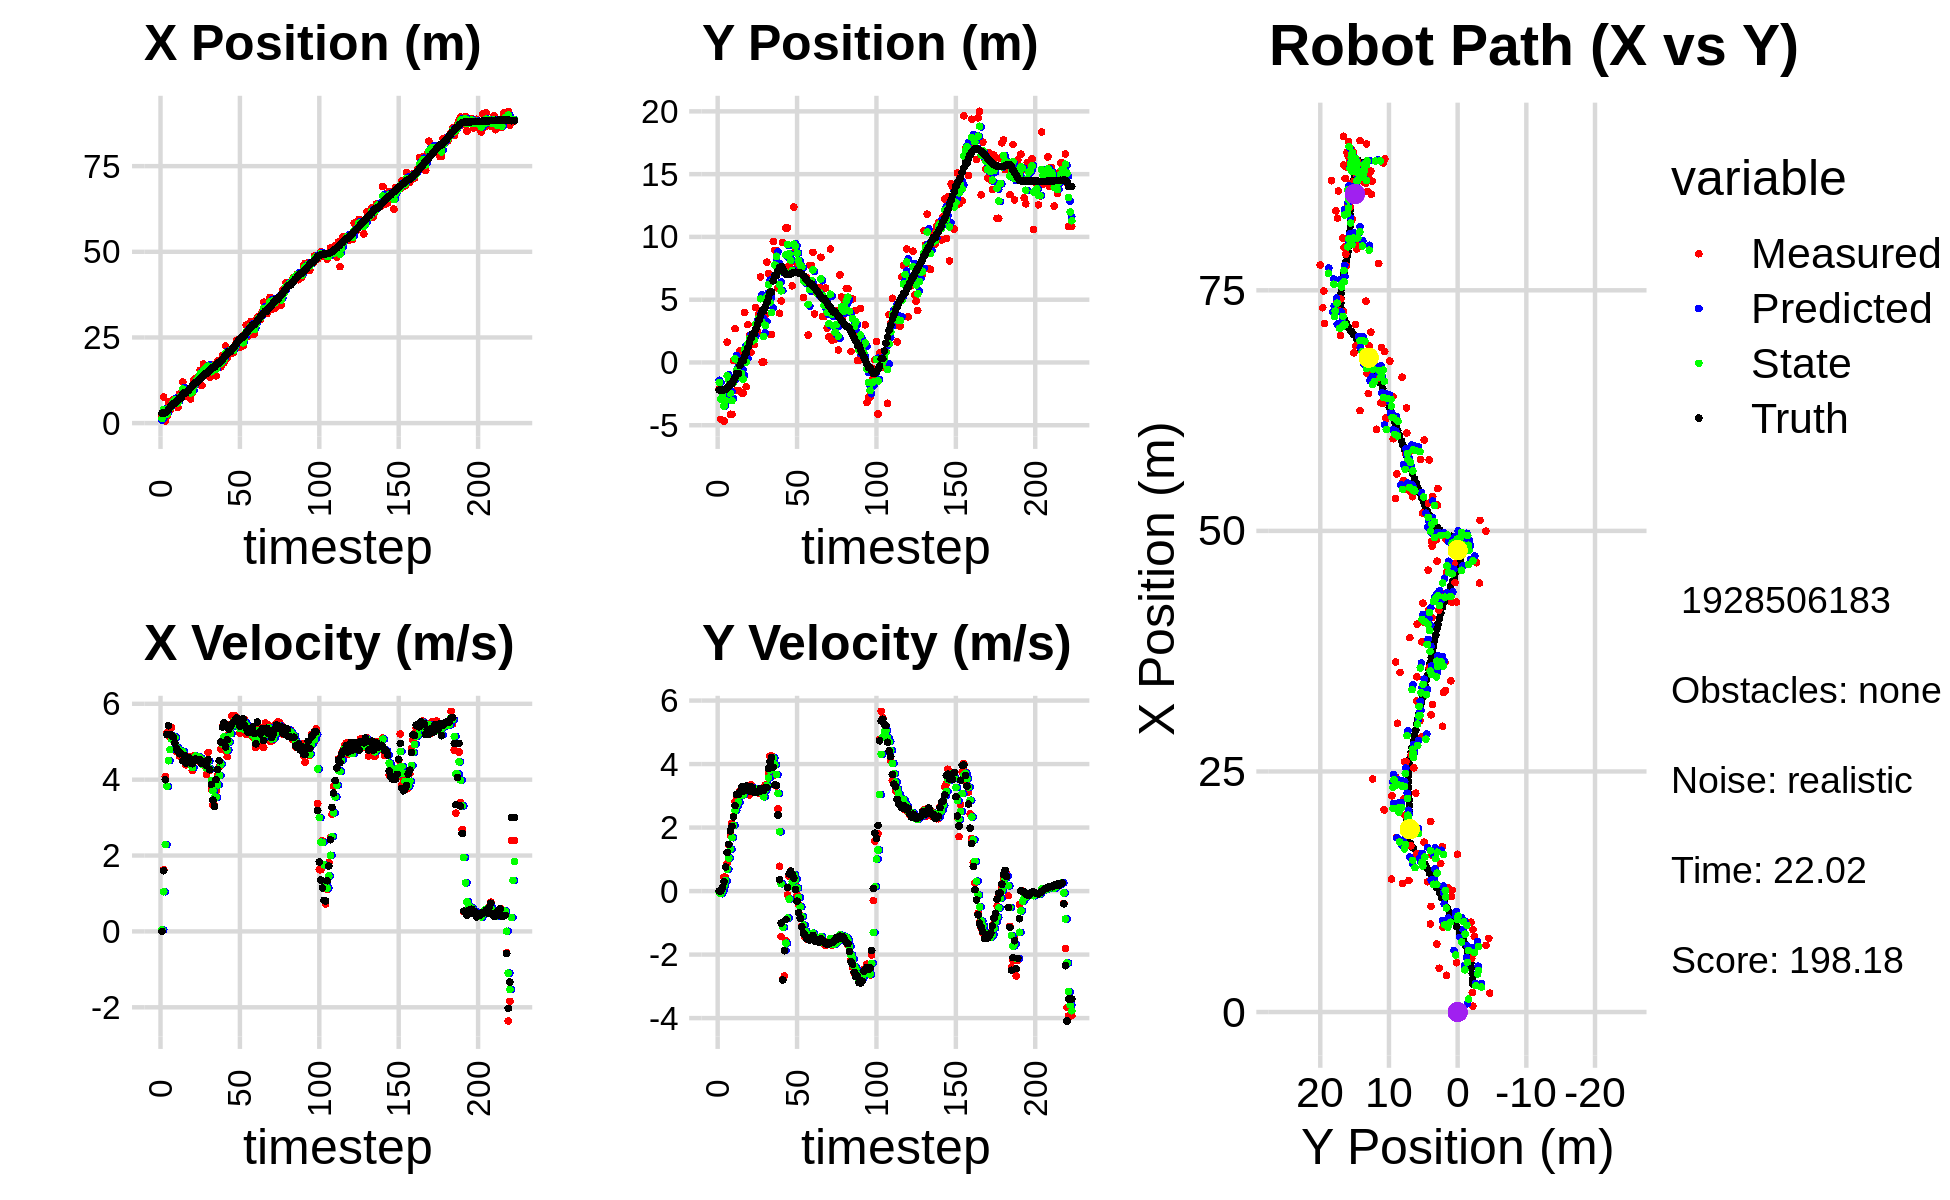

The file beside this chart, header and first rows:
2.043060302134897199e+00, -2.131706610176878680e+00, 0.000000000000000000e+00, -0.000000000000000000e+00, 0.000000000000000000e+00, 0.000000000000000000e+00, 0.000000000000000000e+00, 0.000000000000000000e+00, 8.538881534030087206e-01, -1.419276990754622103e+00, 0.000000000000000000e+00, 0.000000000000000000e+00, 2.902369260424604303e+00, -2.185450314264111515e+00, 0.000000000000000000e+00, 0.000000000000000000e+00, 0.000000000000000000e+00, 4.792733307112939656e-06
2.043060302134897199e+00, -2.131706610176878680e+00, 0.000000000000000000e+00, -0.000000000000000000e+00, 8.538881534030087206e-01, -1.419276990754622103e+00, 0.000000000000000000e+00, 0.000000000000000000e+00, 1.341082719977134463e+00, -1.590653256356005629e+00, 4.041873839003520819e-02, -2.374525134412728070e-02, 2.902369260424604303e+00, -2.185450314264111515e+00, 0.000000000000000000e+00, 0.000000000000000000e+00, 0.000000000000000000e+00, 4.792733307112939656e-06
7.654976606062068534e+00, -4.534975766251209350e+00, 1.628000016725303034e+00, 1.177115638158243623e-04, 1.345124593816138026e+00, -1.593027781490418349e+00, 4.041873839003520819e-02, -2.374525134412728070e-02, 3.956344159900466728e+00, -2.912798910483285209e+00, 1.046626453515492106e+00, -8.255007655225453378e-02, 2.902369260424604303e+00, -2.185450314264111515e+00, 1.600000000000000089e+00, 2.000000000000000042e-03, 1.600000023841857910e+00, -7.230439950944855809e-05
6.106135845067849344e-01, -2.205807493365607108e+00, 4.086237544605862304e+00, 7.893577120720597640e-02, 4.061006805252016072e+00, -2.921053918138510674e+00, 1.046626453515492106e+00, -8.255007655225453378e-02, 2.746519409040726334e+00, -2.640502340407815396e+00, 2.286730809457141245e+00, 1.546147823246590836e-02, 2.998823880666189545e+00, -2.185296155745061863e+00, 3.999000000000000110e+00, 1.079999999999999988e-01, 4.000000000000000000e+00, -1.931506767868995667e-02
1.963091492383624459e+00, -4.664370415876916809e+00, 5.240684172375979166e+00, 4.385299986894644064e-01, 2.975192489986440592e+00, -2.638956192584568594e+00, 2.286730809457141245e+00, 1.546147823246590836e-02, 2.597364818744328119e+00, -3.475093807284250769e+00, 3.823847073455418411e+00, 1.673246899150845624e-01, 3.378466367458810016e+00, -2.177524207894572239e+00, 5.190999999999999837e+00, 2.989999999999999880e-01, 5.199999809265136719e+00, -8.348351716995239258e-02
6.117377757801380156e+00, -2.368427788290984548e+00, 5.221750290938382832e+00, 4.369456492555142124e-01, 2.979749526089869871e+00, -3.458361338292742282e+00, 3.823847073455418411e+00, 1.673246899150845624e-01, 4.321038792166453035e+00, -3.014121662099256582e+00, 4.499859147889471167e+00, 3.288319677035900224e-01, 3.992087125130760139e+00, -2.129331816378439601e+00, 5.421000000000000263e+00, 7.590000000000000080e-01, 5.473999977111816406e+00, -8.348351716995239258e-02
3.817812442317063404e+00, 1.618760867843452855e+00, 5.111004727259403246e+00, 8.728431042036577381e-01, 4.771024706955399708e+00, -2.981238465328897469e+00, 4.499859147889471167e+00, 3.288319677035900224e-01, 4.389066079930413089e+00, -1.049646548719021188e+00, 4.791149220285479515e+00, 6.848357235450268643e-01, 4.606840848483425788e+00, -2.029366926222266887e+00, 5.192999999999999616e+00, 1.217000000000000082e+00, 5.334000110626220703e+00, -1.691454350948333740e-01
5.548157364150180015e+00, -2.046486095766446134e+00, 5.378511083612179888e+00, 1.444083422689632190e+00, 4.868181001958960863e+00, -9.811629763645185465e-01, 4.791149220285479515e+00, 6.848357235450268643e-01, 5.166539140344335479e+00, -1.409030621785607451e+00, 5.067651246935895415e+00, 1.038249593626445311e+00, 5.102530240613861068e+00, -1.904786393349320317e+00, 5.163000000000000256e+00, 1.471000000000000085e+00, 5.368000030517578125e+00, -2.623051106929779053e-01
6.933425664409723410e+00, -4.127423272250275943e+00, 5.146223590503345768e+00, 1.760427552448631028e+00, 5.673304265037924843e+00, -1.305205662422962876e+00, 5.067651246935895415e+00, 1.038249593626445311e+00, 6.192428785898789201e+00, -2.448249031651363428e+00, 5.144820682212987606e+00, 1.320445594147107604e+00, 5.691801786488259296e+00, -1.707352147153034183e+00, 5.125000000000000000e+00, 1.891999999999999904e+00, 5.462999820709228516e+00, -3.296030759811401367e-01
6.933425664409723410e+00, -4.127423272250275943e+00, 5.062446834941860985e+00, 2.136973510758021888e+00, 6.706910854120088139e+00, -2.316204472236652823e+00, 5.144820682212987606e+00, 1.320445594147107604e+00, 6.798065017672400678e+00, -3.047744260293216101e+00, 5.111754692756640850e+00, 1.682228724760040262e+00, 5.691801786488259296e+00, -1.707352147153034183e+00, 4.972999999999999865e+00, 2.036999999999999922e+00, 5.374000072479248047e+00, -3.994309902191162109e-01
5.118484973490607715e+00, 1.442113665576122972e-01, 4.738430524865175464e+00, 2.354135932859291014e+00, 7.309240486948064941e+00, -2.879521387817212119e+00, 5.111754692756640850e+00, 1.682228724760040262e+00, 6.401738227091338551e+00, -1.610062595132421892e+00, 4.858480605663438645e+00, 2.067300866904024037e+00, 6.264467954638385017e+00, -1.469624207061869692e+00, 4.833999999999999631e+00, 2.338000000000000078e+00, 5.369999885559082031e+00, -4.610984921455383301e-01
4.547983884661531917e+00, 2.691047086772262897e+00, 4.829825893428126626e+00, 2.812419839741521432e+00, 6.887586287657682327e+00, -1.403332508442019400e+00, 4.858480605663438645e+00, 2.067300866904024037e+00, 5.921617674464787484e+00, 2.915198323775303191e-01, 4.798288574463257739e+00, 2.535655558017277045e+00, 6.817652463949635866e+00, -1.198328361057264813e+00, 4.753000000000000114e+00, 2.693000000000000060e+00, 5.462999820709228516e+00, -5.273050069808959961e-01
8.569469689761733733e+00, -2.219426677945719462e+00, 4.619873814276292734e+00, 2.999138010420859146e+00, 6.401446531911113347e+00, 5.450853881792581124e-01, 4.798288574463257739e+00, 2.535655558017277045e+00, 7.289422803700640330e+00, -5.824189569620819018e-01, 4.768073125362525033e+00, 2.697471768974762707e+00, 7.363589048066444320e+00, -8.846534943319934730e-01, 4.684999999999999609e+00, 3.040000000000000036e+00, 5.585000038146972656e+00, -5.757998228073120117e-01
8.569469689761733733e+00, -2.219426677945719462e+00, 4.619873814276292734e+00, 2.999138010420859146e+00, 7.766230116236893188e+00, -3.126717800646056089e-01, 4.768073125362525033e+00, 2.697471768974762707e+00, 8.093584139785821918e+00, -1.090953058000394549e+00, 4.716042107655406213e+00, 2.800541432212559467e+00, 7.363589048066444320e+00, -8.846534943319934730e-01, 4.684999999999999609e+00, 3.040000000000000036e+00, 5.585000038146972656e+00, -5.757998228073120117e-01
1.199078369081965612e+01, 9.113939549363642145e-01, 4.585154804124490724e+00, 3.139523244518032552e+00, 8.565188350551363072e+00, -8.108989147791385577e-01, 4.716042107655406213e+00, 2.800541432212559467e+00, 9.971502025974618988e+00, -9.141670376182797764e-02, 4.743603352173717980e+00, 3.000640384889541767e+00, 8.327019452548762857e+00, -2.430669522958416318e-01, 4.496000000000000441e+00, 3.121999999999999886e+00, 5.473999977111816406e+00, -6.003935933113098145e-01
7.857842325588253907e+00, -2.429590985284216131e+00, 4.577125883192611155e+00, 3.203823724223338498e+00, 1.044586236119199008e+01, 2.086473347271262102e-01, 4.743603352173717980e+00, 3.000640384889541767e+00, 9.374527561520107355e+00, -8.724519996959534396e-01, 4.610938698058485663e+00, 3.037657006951242078e+00, 8.852205991272406038e+00, 1.243123552032932289e-01, 4.641000000000000014e+00, 3.273000000000000131e+00, 5.678999900817871094e+00, -6.107018589973449707e-01
7.857842325588253907e+00, -2.429590985284216131e+00, 4.391742825114833160e+00, 3.114490177946632965e+00, 9.835621431325956010e+00, -5.686862990008292318e-01, 4.610938698058485663e+00, 3.037657006951242078e+00, 9.017400608896172898e+00, -1.333857036637680071e+00, 4.447947993835972724e+00, 3.033698545152186288e+00, 8.852205991272406038e+00, 1.243123552032932289e-01, 4.437000000000000277e+00, 3.145000000000000018e+00, 5.438000202178955078e+00, -6.168535351753234863e-01
9.151156991136984331e+00, 3.980134680063548203e+00, 4.524668088028882984e+00, 3.234690161999198121e+00, 9.462195408279770348e+00, -1.030487182122461487e+00, 4.447947993835972724e+00, 3.033698545152186288e+00, 9.335919939807963530e+00, 1.035313435177451780e+00, 4.477210543992032221e+00, 3.251658259497596681e+00, 9.369581937366538327e+00, 4.906603841234613017e-01, 4.564000000000000057e+00, 3.266999999999999904e+00, 5.612999916076660156e+00, -6.206568479537963867e-01
9.335882335480471639e+00, -1.925921246672210652e+00, 4.607644936624700094e+00, 3.294010401761473084e+00, 9.783640994207166486e+00, 1.360479261127211403e+00, 4.477210543992032221e+00, 3.251658259497596681e+00, 9.602174540677978598e+00, 7.070614036682965065e-03, 4.530421270365607711e+00, 3.199415080925952282e+00, 9.804260969061955322e+00, 8.012189417757540344e-01, 4.572000000000000064e+00, 3.310000000000000053e+00, 5.644999980926513672e+00, -6.206568479537963867e-01
7.065982579682378528e+00, 3.019098116953621957e+00, 4.420530735737003170e+00, 3.199649136961015383e+00, 1.005521666771453937e+01, 3.270121221292782154e-01, 4.530421270365607711e+00, 3.199415080925952282e+00, 8.820455769430862958e+00, 1.434917085510185153e+00, 4.412614476865599933e+00, 3.263206485156992631e+00, 1.032970690725842111e+01, 1.181221677562479089e+00, 4.490999999999999659e+00, 3.225000000000000089e+00, 5.528999805450439453e+00, -6.265314221382141113e-01
8.799753189166873213e+00, 2.129843308317077799e+00, 4.242512186074030467e+00, 3.024101643216511981e+00, 9.261717217117423573e+00, 1.761237734025884460e+00, 4.412614476865599933e+00, 3.263206485156992631e+00, 9.067938397407617757e+00, 1.907201345773725576e+00, 4.316041294331969702e+00, 3.156124177324174163e+00, 1.084459948488170156e+01, 1.549610807408329238e+00, 4.418999999999999595e+00, 3.146999999999999797e+00, 5.425000190734863281e+00, -6.192710995674133301e-01
1.264486444008893073e+01, 7.962220452540220705e-01, 4.627068051209553445e+00, 3.340671747433517691e+00, 9.499542526840814460e+00, 2.222813763506143125e+00, 4.316041294331969702e+00, 3.156124177324174163e+00, 1.080339012316105674e+01, 1.639662029462575887e+00, 4.533779564661037931e+00, 3.213019759098304284e+00, 1.135628581032096029e+01, 1.916393949722269507e+00, 4.535000000000000142e+00, 3.277000000000000135e+00, 5.596000194549560547e+00, -6.253288388252258301e-01
1.294333481792164164e+01, 1.426491155254689502e+00, 4.623197178171272625e+00, 3.303206574293898967e+00, 1.125676807962716097e+01, 1.960964005372406227e+00, 4.533779564661037931e+00, 3.213019759098304284e+00, 1.195286318261811687e+01, 1.742956989073744412e+00, 4.621651406642437010e+00, 3.244628606479952104e+00, 1.187819361677303220e+01, 2.291183187280992239e+00, 4.543999999999999595e+00, 3.245999999999999996e+00, 5.584000110626220703e+00, -6.203816533088684082e-01
1.294333481792164164e+01, 1.426491155254689502e+00, 4.507937799345667962e+00, 3.115910301384804626e+00, 1.241502832328236039e+01, 2.067419849721739755e+00, 4.621651406642437010e+00, 3.244628606479952104e+00, 1.262994557737801493e+01, 1.800720634022639155e+00, 4.579577503071335265e+00, 3.166539590535904836e+00, 1.187819361677303220e+01, 2.291183187280992239e+00, 4.520999999999999908e+00, 3.117999999999999883e+00, 5.492000102996826172e+00, -6.047990322113037109e-01
1.353875684678259006e+01, 4.378972127689940486e+00, 4.589915726102420379e+00, 3.160854649782919967e+00, 1.308790332768514908e+01, 2.117374593076229772e+00, 4.579577503071335265e+00, 3.166539590535904836e+00, 1.327370724754552000e+01, 3.048948577831320783e+00, 4.596229037893869496e+00, 3.214423870109432535e+00, 1.239909624997230964e+01, 2.653367235837667426e+00, 4.500000000000000000e+00, 3.104000000000000092e+00, 5.467000007629394531e+00, -6.030691862106323242e-01
1.542031407335538162e+01, 2.464761808007708055e+00, 4.465183411787674750e+00, 3.103865863402369030e+00, 1.373333015133490775e+01, 3.370390964842264303e+00, 4.596229037893869496e+00, 3.214423870109432535e+00, 1.442522848338412622e+01, 2.995073312350927885e+00, 4.572380189142114304e+00, 3.139135321419296520e+00, 1.291637301444833597e+01, 3.009912683351707141e+00, 4.519000000000000128e+00, 3.123000000000000220e+00, 5.493000030517578125e+00, -6.074474453926086426e-01
1.098055553447687238e+01, 3.867037369737881036e+00, 4.437265426899491771e+00, 3.084459341367763230e+00, 1.488246650229833712e+01, 3.308986844492857404e+00, 4.572380189142114304e+00, 3.139135321419296520e+00, 1.327327107630210357e+01, 3.537560441164431690e+00, 4.406720277910775252e+00, 3.125225363758572072e+00, 1.343321108772361683e+01, 3.369037344416990098e+00, 4.421000000000000263e+00, 3.129000000000000004e+00, 5.415999889373779297e+00, -6.074474453926086426e-01
1.727651166869555510e+01, 6.817553951062773621e+00, 4.449562498599997085e+00, 3.178115300276967758e+00, 1.371394310409318074e+01, 3.850082977540289164e+00, 4.406720277910775252e+00, 3.125225363758572072e+00, 1.518271329249119006e+01, 5.073029338081432194e+00, 4.509449197269794318e+00, 3.220319311941307827e+00, 1.394208598132524735e+01, 3.731875135811235200e+00, 4.450999999999999623e+00, 3.228000000000000203e+00, 5.498000144958496094e+00, -6.202281117439270020e-01
1.639377367503693961e+01, 3.324051106145190643e-02, 4.357068702921237602e+00, 3.167920804283831160e+00, 1.563365821221816887e+01, 5.395061269275562843e+00, 4.509449197269794318e+00, 3.220319311941307827e+00, 1.594316769894034636e+01, 3.185189249247694310e+00, 4.453795988655684823e+00, 3.074242106428191956e+00, 1.445106768577894485e+01, 4.102049066770652175e+00, 4.413000000000000256e+00, 3.217999999999999972e+00, 5.461999893188476562e+00, -6.286677122116088867e-01
1.639377367503693961e+01, 3.324051106145190643e-02, 4.136728717586295012e+00, 3.023714976624646944e+00, 1.638854729780591413e+01, 3.492613459890513639e+00, 4.453795988655684823e+00, 3.074242106428191956e+00, 1.638311944587072233e+01, 2.067122430804575028e+00, 4.302070661628717652e+00, 2.969030711872827855e+00, 1.445106768577894485e+01, 4.102049066770652175e+00, 4.376000000000000334e+00, 3.178999999999999826e+00, 5.408999919891357422e+00, -6.311929821968078613e-01
1.630849218381228383e+01, 3.772612585894362436e+00, 4.718183250322795175e+00, 3.342195620590921123e+00, 1.681332651203359418e+01, 2.364025501991857681e+00, 4.302070661628717652e+00, 2.969030711872827855e+00, 1.661484484116544991e+01, 2.953065265361065617e+00, 4.493377543463537016e+00, 3.181529826636750435e+00, 1.495454859745399112e+01, 4.468906596124637254e+00, 4.530999999999999694e+00, 3.262000000000000011e+00, 5.583000183105468750e+00, -6.163179874420166016e-01
1.336550378760960989e+01, 7.990920975740572807e+00, 4.241263281455299960e+00, 3.252800106758453325e+00, 1.706418259551180228e+01, 3.271218248024740483e+00, 4.493377543463537016e+00, 3.181529826636750435e+00, 1.553453919099126246e+01, 5.216180479549556992e+00, 4.285882085902376737e+00, 3.325972663961112907e+00, 1.538719058032495468e+01, 4.777254774941471993e+00, 4.261000000000000121e+00, 3.263999999999999790e+00, 5.368000030517578125e+00, -6.542556881904602051e-01
1.367758297903538534e+01, 7.096192433933203425e+00, 3.758592936340190427e+00, 3.748045366630536890e+00, 1.596312739958150040e+01, 5.548777745945668194e+00, 4.285882085902376737e+00, 3.325972663961112907e+00, 1.501023244142296420e+01, 6.196103581084615008e+00, 3.970786888920334601e+00, 3.565470257082182126e+00, 1.587482142420399889e+01, 5.160072520261870466e+00, 3.876999999999999780e+00, 3.865000000000000213e+00, 5.474999904632568359e+00, -7.839930653572082520e-01
1.717486596095152862e+01, 2.225708201186995971e+00, 3.329141901219339950e+00, 4.252953732264653119e+00, 1.540731113031499788e+01, 6.552650606792833621e+00, 3.970786888920334601e+00, 3.565470257082182126e+00, 1.612020228188877979e+01, 4.786725006506904911e+00, 3.704034215008682907e+00, 3.800694673578374871e+00, 1.631143641461481053e+01, 5.607865526308994930e+00, 3.460999999999999854e+00, 4.070999999999999730e+00, 5.342999935150146484e+00, -9.066417813301086426e-01
1.717486596095152862e+01, 2.225708201186995971e+00, 3.329141901219339950e+00, 4.252953732264653119e+00, 1.649060570338964737e+01, 5.166794473864742443e+00, 3.704034215008682907e+00, 3.800694673578374871e+00, 1.676383593993547905e+01, 3.966085124270792406e+00, 3.537822266245651548e+00, 3.953333752218003205e+00, 1.631143641461481053e+01, 5.607865526308994930e+00, 3.293000000000000149e+00, 4.208000000000000185e+00, 5.342999935150146484e+00, -9.066417813301086426e-01
1.381559133513462356e+01, 9.634828760003047776e+00, 3.698460020320462949e+00, 4.194264841830842805e+00, 1.711761816656004243e+01, 4.361418499492592638e+00, 3.537822266245651548e+00, 3.953333752218003205e+00, 1.576127648086201560e+01, 6.538385986147808637e+00, 3.537119156854852786e+00, 4.192983274624516810e+00, 1.705746340742961564e+01, 6.504368021416472523e+00, 4.001000000000000334e+00, 3.902000000000000135e+00, 5.589000225067138672e+00, -8.481336832046508789e-01
1.813064998343338630e+01, 8.924407436425582318e+00, 4.103450205974790599e+00, 3.654684685356558660e+00, 1.611498839654750270e+01, 6.957684313610259963e+00, 3.537119156854852786e+00, 4.192983274624516810e+00, 1.695780268208333297e+01, 7.755061826895720323e+00, 3.863467280508078527e+00, 3.976524299780687777e+00, 1.753234171871858393e+01, 6.921722605093948211e+00, 4.266000000000000014e+00, 3.351999999999999869e+00, 5.425000190734863281e+00, -7.276180386543273926e-01
1.813064998343338630e+01, 8.924407436425582318e+00, 4.341407785221837123e+00, 3.311159745312835856e+00, 1.734414941013413980e+01, 8.152714256873789367e+00, 3.863467280508078527e+00, 3.976524299780687777e+00, 1.767936383010149370e+01, 8.455177070648243642e+00, 4.112327837459177182e+00, 3.669870382941814224e+00, 1.753234171871858393e+01, 6.921722605093948211e+00, 4.498999999999999666e+00, 3.330999999999999961e+00, 5.598000049591064453e+00, -6.515750288963317871e-01
1.642139148699776641e+01, 5.916693404158720249e+00, 4.810151925377346593e+00, 2.587640100164536605e+00, 1.809059661384740991e+01, 8.822164108942425642e+00, 4.112327837459177182e+00, 3.669870382941814224e+00, 1.741920948830194860e+01, 7.600127947736637246e+00, 4.411428833410663053e+00, 3.078843690508980213e+00, 1.804398798949708649e+01, 7.300151064730921568e+00, 4.990999999999999659e+00, 2.396999999999999797e+00, 5.537000179290771484e+00, -4.935477674007415771e-01
1.980387055876585833e+01, 3.922632649228328550e+00, 5.403737175207881549e+00, 7.818087731928387019e-01, 1.786035237164301392e+01, 7.908012316787535134e+00, 4.411428833410663053e+00, 3.078843690508980213e+00, 1.868417540989602088e+01, 6.213977239610565917e+00, 4.936078429375162280e+00, 1.866905413884172749e+00, 1.861260294848849739e+01, 7.583910181403124895e+00, 5.384000000000000341e+00, 3.569999999999999840e-01, 5.394999980926513672e+00, -1.436822861433029175e-01
1.764936864322503851e+01, 4.895821048660986996e+00, 5.427853640908923083e+00, -1.433666312913684182e+00, 1.917778325283353880e+01, 6.400667780998983147e+00, 4.936078429375162280e+00, 1.866905413884172749e+00, 1.855967857376992924e+01, 5.703566656941984725e+00, 5.138072178504447862e+00, 2.309024483443964382e-01, 1.922735476492682594e+01, 7.643925860119500371e+00, 5.496000000000000441e+00, -1.012000000000000011e+00, 5.589000225067138672e+00, 2.582339048385620117e-01
2.246632981260003703e+01, 9.563461735438098188e+00, 4.762094723490470471e+00, -2.759795626875555019e+00, 1.907348579162037439e+01, 5.726656901776424391e+00, 5.138072178504447862e+00, 2.309024483443964382e-01, 2.046210204702454760e+01, 7.237628482882928260e+00, 5.037555498527686026e+00, -1.138214034810881126e+00, 1.973233866643614576e+01, 7.472984506797686777e+00, 4.863999999999999879e+00, -2.798999999999999932e+00, 5.611999988555908203e+00, 5.252349972724914551e-01
1.890049207150915933e+01, 7.520283861743637388e+00, 4.608953198159080777e+00, -2.671044911813583500e+00, 2.096585759687731709e+01, 7.123807079401839992e+00, 5.037555498527686026e+00, -1.138214034810881126e+00, 2.010557911106916862e+01, 7.251227066050363490e+00, 4.778176897696104319e+00, -1.873292054939626361e+00, 2.028958201414007334e+01, 7.166353419224533283e+00, 5.049000000000000377e+00, -1.879000000000000004e+00, 5.387000083923339844e+00, 5.252349972724914551e-01
2.099924158303659993e+01, 1.071222872981346086e+01, 5.208574121905625631e+00, -1.569826818210735553e+00, 2.058339680083878065e+01, 7.063897860556401120e+00, 4.778176897696104319e+00, -1.873292054939626361e+00, 2.076474393283901065e+01, 8.573266219179988212e+00, 4.995936762327465530e+00, -1.641316564689176749e+00, 2.088484263401461405e+01, 7.007079316953311654e+00, 5.333000000000000185e+00, -8.950000000000000178e-01, 5.407999992370605469e+00, 2.927341163158416748e-01
2.099924158303659993e+01, 1.071222872981346086e+01, 5.453652900234387424e+00, -1.212196823874931439e-01, 2.126433760907175596e+01, 8.409134562711070515e+00, 4.995936762327465530e+00, -1.641316564689176749e+00, 2.116567778881571016e+01, 9.393190625304217889e+00, 5.212149163643459815e+00, -8.507694832593207801e-01, 2.088484263401461405e+01, 7.007079316953311654e+00, 5.394000000000000128e+00, 1.150000000000000050e-01, 5.395999908447265625e+00, 2.222358621656894684e-02
2.044544816026730771e+01, 7.669765248257044199e+00, 5.678610837192537453e+00, 4.573710353444862542e-01, 2.168689270518005685e+01, 9.308113676978285511e+00, 5.212149163643459815e+00, -8.507694832593207801e-01, 2.118649078982619827e+01, 8.663678937809043745e+00, 5.407790051391861752e+00, -2.512372392708246416e-01, 2.150397372219013192e+01, 6.997721864696194949e+00, 5.479000000000000092e+00, 5.390000000000000346e-01, 5.506000041961669922e+00, -8.036927878856658936e-02
2.054752218667018226e+01, 7.373616650117633675e+00, 5.554603041197858637e+00, 6.280818104738711272e-01, 2.172726979496538391e+01, 8.638555213881961237e+00, 5.407790051391861752e+00, -2.512372392708246416e-01, 2.124483897697262691e+01, 8.138140139075753510e+00, 5.450330415411138496e+00, 1.469845700736884253e-01, 2.202713847134555181e+01, 7.038878633301201226e+00, 5.520999999999999908e+00, 6.270000000000000018e-01, 5.557000160217285156e+00, -1.125958636403083801e-01
2.274175522448103592e+01, 6.104588462607275723e+00, 5.682302398817896005e+00, 5.410226785638939662e-01, 2.178987201851374067e+01, 8.152838596083121558e+00, 5.450330415411138496e+00, 1.469845700736884253e-01, 2.218732491915439198e+01, 7.318481402688937543e+00, 5.585292702587093316e+00, 2.917554214724713546e-01, 2.266077113144126542e+01, 7.109250261312641150e+00, 5.567999999999999616e+00, 5.300000000000000266e-01, 5.593999862670898438e+00, -9.492572396993637085e-02
2.420738536065179503e+01, 1.238130159602106417e+01, 5.475238645927170467e+00, 5.213077499381775226e-01, 2.274585418941310166e+01, 7.347656944836185033e+00, 5.585292702587093316e+00, 2.917554214724713546e-01, 2.334516888735380391e+01, 9.426069099624154290e+00, 5.567492043527286327e+00, 5.180552670999102327e-01, 2.330198550162951676e+01, 7.167448237030085600e+00, 5.623999999999999666e+00, 4.089999999999999747e-01, 5.638999938964843750e+00, -9.492572396993637085e-02
2.442127308209510872e+01, 8.999175979693172067e+00, 5.571826337554349529e+00, 2.401704362606613408e-01, 2.390191809170653414e+01, 9.477874626334145347e+00, 5.567492043527286327e+00, 5.180552670999102327e-01, 2.411591596489640210e+01, 9.274313679165590685e+00, 5.582062035564519853e+00, 3.717178218351064323e-01, 2.394913363426584496e+01, 7.191594316813553434e+00, 5.600999999999999979e+00, 5.299999999999999850e-02, 5.600999832153320312e+00, -4.307777062058448792e-02
2.213788843139187179e+01, 7.877558364363327570e+00, 5.226346399542967980e+00, -1.314877450665823955e-01, 2.467412216845285400e+01, 9.311485461349100490e+00, 5.582062035564519853e+00, 3.717178218351064323e-01, 2.362151957421312787e+01, 8.709201493363623925e+00, 5.347360429715742214e+00, 9.452631956022827797e-02, 2.458190798740989536e+01, 7.172310068374959435e+00, 5.413000000000000256e+00, -3.170000000000000040e-01, 5.422999858856201172e+00, 2.515332959592342377e-02
2.254591512682151588e+01, 7.302491053132890819e+00, 5.548452618005834225e+00, -4.416213037018977827e-01, 2.415625561718470138e+01, 8.718654125319647008e+00, 5.347360429715742214e+00, 9.452631956022827797e-02, 2.349772610800457784e+01, 8.123055183613940855e+00, 5.405918562803661231e+00, -1.990913444480468808e-01, 2.510999655729229829e+01, 7.124590112528131236e+00, 5.573999999999999844e+00, -6.800000000000000488e-01, 5.616000175476074219e+00, 7.942615449428558350e-02
2.254591512682151588e+01, 7.302491053132890819e+00, 5.338261760685910851e+00, -7.664279041072860066e-01, 2.403831796428494272e+01, 8.103146049169136944e+00, 5.405918562803661231e+00, -1.990913444480468808e-01, 2.342218708269808047e+01, 7.760179112387480593e+00, 5.336692730068371304e+00, -4.930372655040926588e-01, 2.510999655729229829e+01, 7.124590112528131236e+00, 5.602000000000000313e+00, -8.609999999999999876e-01, 5.666999816894531250e+00, 1.425980925559997559e-01
2.598580345496193544e+01, 7.527861848153189150e+00, 5.586753780880318487e+00, -1.110224896902552771e+00, 2.395585635570491689e+01, 7.710875385837071327e+00, 5.336692730068371304e+00, -4.930372655040926588e-01, 2.479769600717714795e+01, 7.621210720424503648e+00, 5.506564528500744515e+00, -7.977167671945420979e-01, 2.575264811497483564e+01, 7.029415323310573172e+00, 5.427999999999999936e+00, -1.122999999999999998e+00, 5.541999816894531250e+00, 1.961688250303268433e-01
2.862993669522682083e+01, 5.165507986518750094e+00, 5.187815963930590968e+00, -1.248783871609844942e+00, 2.534835246002722187e+01, 7.541439043705049805e+00, 5.506564528500744515e+00, -7.977167671945420979e-01, 2.669236785547128932e+01, 6.552438298876908540e+00, 5.431667347891759867e+00, -1.071180923299031473e+00, 2.637924265853987649e+01, 6.902657701695100734e+00, 5.347999999999999865e+00, -1.320000000000000062e+00, 5.507999897003173828e+00, 2.362207025289535522e-01
2.537735962837751913e+01, 6.392247064769107645e+00, 5.347728999022712593e+00, -1.454495281350390856e+00, 2.723553459026046397e+01, 6.445320206547004993e+00, 5.431667347891759867e+00, -1.071180923299031473e+00, 2.646831140992852482e+01, 6.414580435770473876e+00, 5.346270413015389522e+00, -1.258992398279584757e+00, 2.699262118290956991e+01, 6.753229333983203020e+00, 5.258000000000000007e+00, -1.389000000000000012e+00, 5.439000129699707031e+00, 2.655598521232604980e-01
2.672162163249052469e+01, 6.767256483307872550e+00, 5.330744691679653258e+00, -1.508230953621075621e+00, 2.700293845123006520e+01, 6.288681195942515068e+00, 5.346270413015389522e+00, -1.258992398279584757e+00, 2.688673213015377783e+01, 6.479966514153601587e+00, 5.331890407346442373e+00, -1.369190425200336403e+00, 2.749670577053176146e+01, 6.616461947170916957e+00, 5.331000000000000405e+00, -1.500000000000000000e+00, 5.537000179290771484e+00, 2.757242023944854736e-01
2.969851398415944388e+01, 2.179478361971377787e+00, 5.258577753435959679e+00, -1.487812716323557716e+00, 2.741992117088842207e+01, 6.343047471633568080e+00, 5.331890407346442373e+00, -1.369190425200336403e+00, 2.835662705353335511e+01, 4.625695239405755110e+00, 5.351332022986577286e+00, -1.522551659409850711e+00, 2.810598063416803072e+01, 6.443843080366920439e+00, 5.251000000000000334e+00, -1.506000000000000005e+00, 5.462999820709228516e+00, 2.757242023944854736e-01
2.600880694335897658e+01, 7.735993816410800861e+00, 5.123342851215165084e+00, -1.469781349592178987e+00, 2.889176025583201124e+01, 4.473440073464770350e+00, 5.351332022986577286e+00, -1.522551659409850711e+00, 2.769927070583544193e+01, 5.818287536635632584e+00, 5.170595280175556141e+00, -1.422335005665682273e+00, 2.871724486352233896e+01, 6.268991662899265904e+00, 5.389000000000000234e+00, -1.538999999999999924e+00, 5.604000091552734375e+00, 2.793764770030975342e-01
2.600880694335897658e+01, 7.735993816410800861e+00, 5.211564607694202600e+00, -1.470312526879052006e+00, 2.821633023385299666e+01, 5.676054036069064779e+00, 5.170595280175556141e+00, -1.422335005665682273e+00, 2.730814606540363343e+01, 6.523249110592391986e+00, 5.137178424906481133e+00, -1.398389910452538132e+00, 2.871724486352233896e+01, 6.268991662899265904e+00, 5.214999999999999858e+00, -1.465999999999999970e+00, 5.418000221252441406e+00, 2.749781012535095215e-01
3.001144278041726210e+01, 8.777028992303348431e+00, 4.845798925101659549e+00, -1.363593770501243974e+00, 2.782186390789428287e+01, 6.383410119547137995e+00, 5.137178424906481133e+00, -1.398389910452538132e+00, 2.871682391102211085e+01, 7.369982200296711916e+00, 5.048969128283272489e+00, -1.326752408995223398e+00, 2.932292818998817907e+01, 6.098082735261533216e+00, 4.945999999999999730e+00, -1.395999999999999908e+00, 5.138999938964843750e+00, 2.743037641048431396e-01
... 163 more rows
